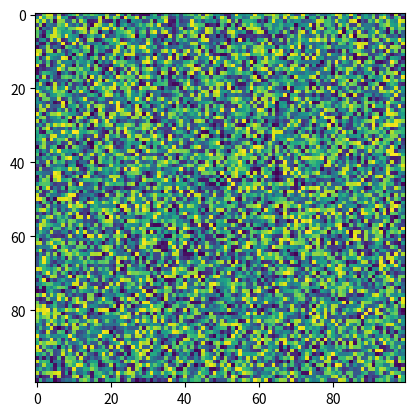

Source code (Python):
import matplotlib.pyplot as plt
import numpy as np
X = np.random.rand(100, 100)
plt.imshow(X, cmap='viridis', interpolation_stage=None)
